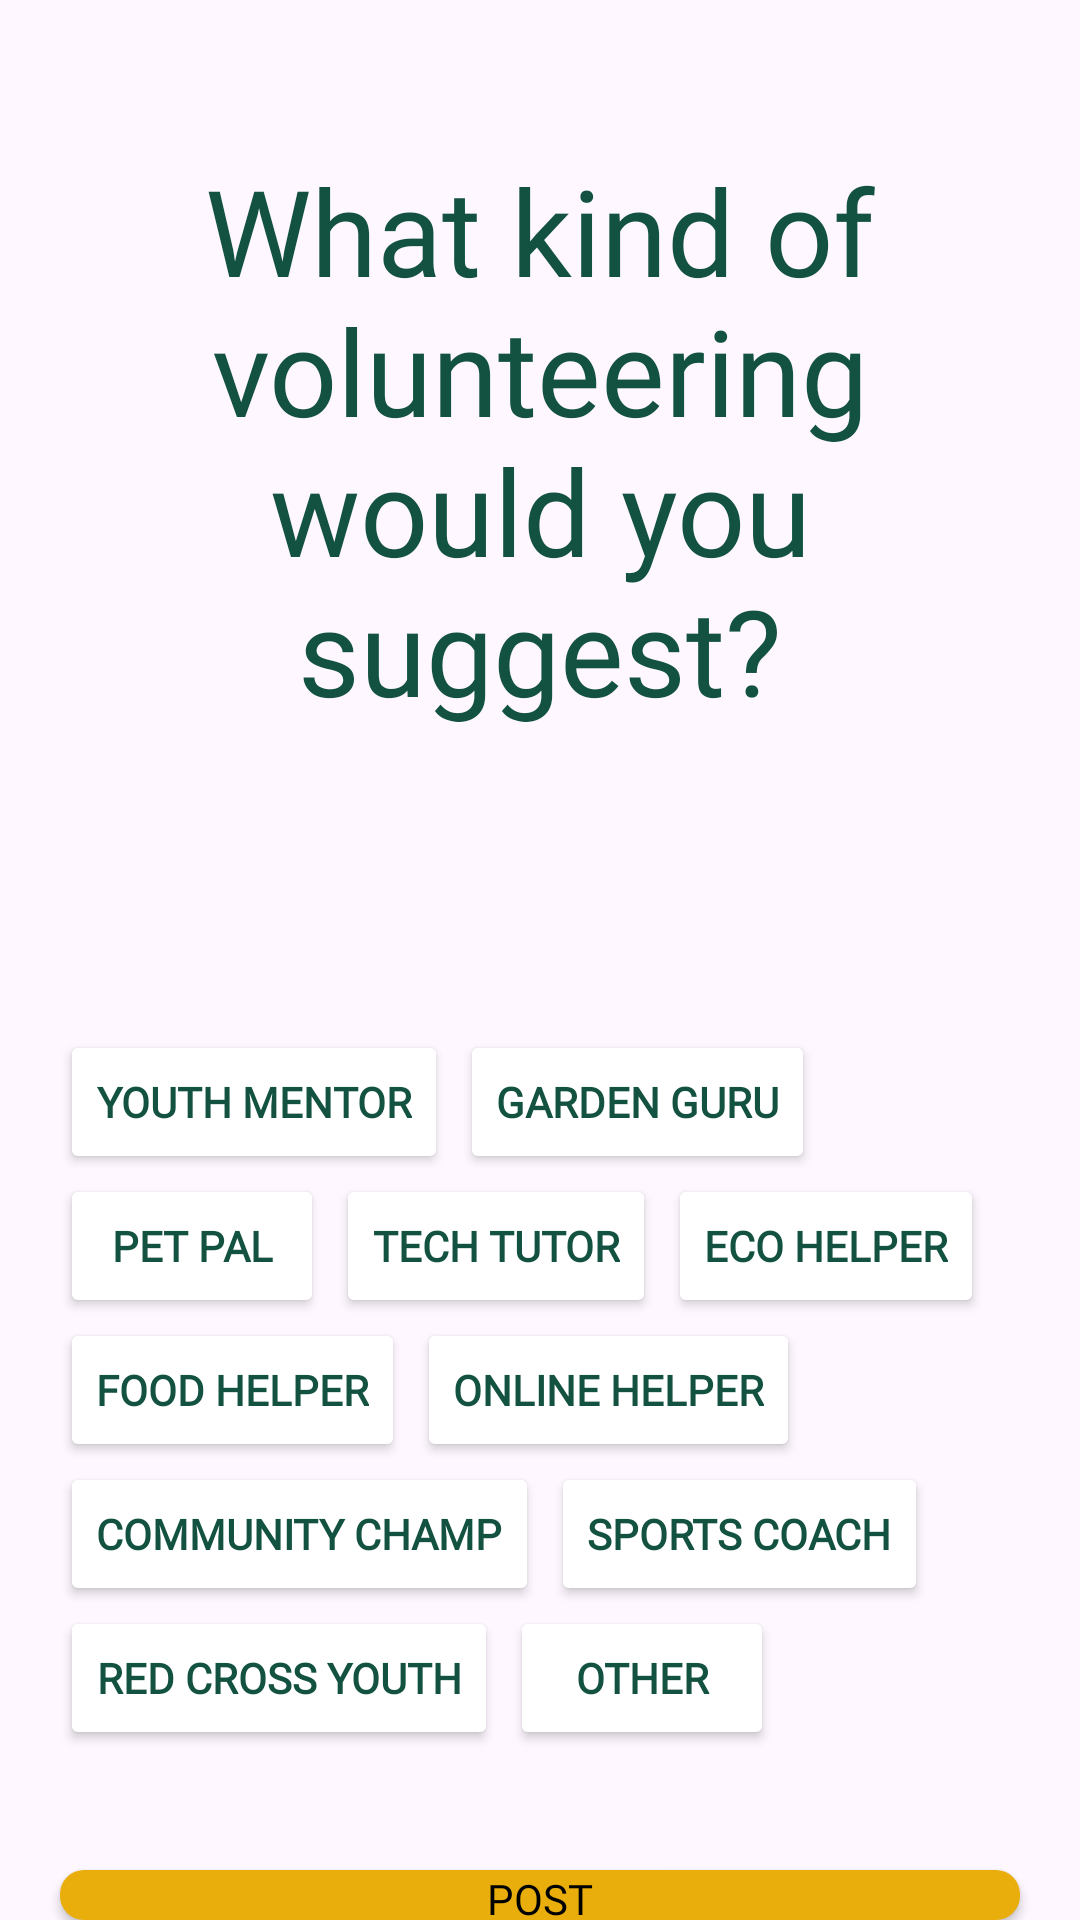

Produce the Android XML layout that renders to this screen, including the resource entries it uses.
<!-- AndroidManifest.xml: application theme Theme.IJoin -->
<!-- res/layout/activity_post_step2.xml -->
<?xml version="1.0" encoding="utf-8"?>
<LinearLayout xmlns:android="http://schemas.android.com/apk/res/android"
    xmlns:app="http://schemas.android.com/apk/res-auto"
    xmlns:tools="http://schemas.android.com/tools"
    android:id="@+id/main"
    android:layout_width="match_parent"
    android:layout_height="match_parent"
    tools:context=".PostStep2"
    android:orientation="vertical"
    >
    <TextView
        android:layout_width="match_parent"
        android:layout_height="wrap_content"
        android:text="What kind of volunteering would you suggest?"
        android:textColor="@color/bc_green"
        android:fontFamily="@font/gilroy_extrabold"
        android:gravity="center"
        android:layout_marginTop="50dp"
        android:textSize="40dp"
        android:layout_marginLeft="20sp"
        android:layout_marginRight="20sp"
        />
    <LinearLayout
        android:layout_width="match_parent"
        android:layout_height="wrap_content"
        android:layout_marginTop="100dp"
        android:orientation="horizontal"
        android:layout_marginRight="20sp"
        android:layout_marginLeft="20sp"
        >
        <Button
            android:id="@+id/youth_mentor"
            android:layout_width="wrap_content"
            android:layout_height="wrap_content"
            android:text="Youth Mentor"
            android:fontFamily="@font/gilroy_semibold"
            android:textStyle="bold"
            android:textColor="@color/bc_green"
            android:backgroundTint="@color/white1"
            />

        <Button
            android:id="@+id/garden_guru"
            android:layout_width="wrap_content"
            android:layout_height="wrap_content"
            android:layout_marginLeft="4dp"
            android:backgroundTint="@color/white1"
            android:fontFamily="@font/gilroy_semibold"
            android:text="Garden Guru"
            android:textColor="@color/bc_green"
            android:textStyle="bold" />
    </LinearLayout>
    <LinearLayout
        android:layout_width="match_parent"
        android:layout_height="wrap_content"
        android:orientation="horizontal"
        android:layout_marginLeft="20sp"
        android:layout_marginRight="20sp"
        >
        <Button
            android:id="@+id/pet_pal"
            android:layout_width="wrap_content"
            android:layout_height="wrap_content"
            android:text="Pet Pal"
            android:fontFamily="@font/gilroy_semibold"
            android:textStyle="bold"
            android:textColor="@color/bc_green"
            android:backgroundTint="@color/white1"
            />

        <Button
            android:id="@+id/tech_tutor"
            android:layout_width="wrap_content"
            android:layout_height="wrap_content"
            android:layout_marginLeft="4dp"
            android:backgroundTint="@color/white1"
            android:fontFamily="@font/gilroy_semibold"
            android:text="Tech Tutor"
            android:textColor="@color/bc_green"
            android:textStyle="bold" />
        <Button
            android:id="@+id/eco_helper"
            android:layout_width="wrap_content"
            android:layout_height="wrap_content"
            android:layout_marginLeft="4dp"
            android:backgroundTint="@color/white1"
            android:fontFamily="@font/gilroy_semibold"
            android:text="Eco Helper"
            android:textColor="@color/bc_green"
            android:textStyle="bold" />
    </LinearLayout>
    <LinearLayout
        android:layout_width="match_parent"
        android:layout_height="wrap_content"
        android:orientation="horizontal"
        android:layout_marginRight="20sp"
        android:layout_marginLeft="20sp"
        >
        <Button
            android:id="@+id/food_helper"
            android:layout_width="wrap_content"
            android:layout_height="wrap_content"
            android:text="Food Helper"
            android:fontFamily="@font/gilroy_semibold"
            android:textStyle="bold"
            android:textColor="@color/bc_green"
            android:backgroundTint="@color/white1"
            />

        <Button
            android:id="@+id/online_helper"
            android:layout_width="wrap_content"
            android:layout_height="wrap_content"
            android:layout_marginLeft="4dp"
            android:backgroundTint="@color/white1"
            android:fontFamily="@font/gilroy_semibold"
            android:text="Online Helper"
            android:textColor="@color/bc_green"
            android:textStyle="bold" />
    </LinearLayout>
    <LinearLayout
        android:layout_width="match_parent"
        android:layout_height="wrap_content"
        android:orientation="horizontal"
        android:layout_marginLeft="20sp"
        android:layout_marginRight="20sp"
        >
        <Button
            android:id="@+id/community_champ"
            android:layout_width="wrap_content"
            android:layout_height="wrap_content"
            android:text="Community Champ"
            android:fontFamily="@font/gilroy_semibold"
            android:textStyle="bold"
            android:textColor="@color/bc_green"
            android:backgroundTint="@color/white1"
            />

        <Button
            android:id="@+id/sports_coach"
            android:layout_width="wrap_content"
            android:layout_height="wrap_content"
            android:layout_marginLeft="4dp"
            android:backgroundTint="@color/white1"
            android:fontFamily="@font/gilroy_semibold"
            android:text="Sports Coach"
            android:textColor="@color/bc_green"
            android:textStyle="bold" />
    </LinearLayout>
    <LinearLayout
        android:layout_width="match_parent"
        android:layout_height="wrap_content"
        android:orientation="horizontal"
        android:layout_marginRight="20sp"
        android:layout_marginLeft="20sp"
        >
        <Button
            android:id="@+id/red_cross_youth"
            android:layout_width="wrap_content"
            android:layout_height="wrap_content"
            android:text="Red Cross Youth"
            android:fontFamily="@font/gilroy_semibold"
            android:textStyle="bold"
            android:textColor="@color/bc_green"
            android:backgroundTint="@color/white1"
            />
        <Button
            android:id="@+id/other"
            android:layout_width="wrap_content"
            android:layout_height="wrap_content"
            android:layout_marginLeft="4dp"
            android:backgroundTint="@color/white1"
            android:fontFamily="@font/gilroy_semibold"
            android:text="Other"
            android:textColor="@color/bc_green"
            android:textStyle="bold" />
    </LinearLayout>
    <androidx.appcompat.widget.AppCompatButton
        android:id="@+id/post"
        android:layout_width="match_parent"
        android:layout_height="wrap_content"
        android:text="Post"
        android:background="@drawable/rounded_button"
        android:backgroundTint="@color/yellow"
        android:fontFamily="@font/gilroy_extrabold"
        android:layout_marginTop="40dp"
        android:textColor="@color/black"
        android:layout_marginLeft="20sp"
        android:layout_marginRight="20sp"
        />
</LinearLayout>
<!-- resources referenced by this layout -->
<resources>
  <color name="bc_green">#135240</color>
  <color name="black">#FF000000</color>
  <color name="white1">#FFFFFF</color>
  <color name="yellow">#E9AE0B</color>
  <!-- drawable rounded_button (drawable) -->
  <?xml version="1.0" encoding="utf-8"?>
  <shape xmlns:android="http://schemas.android.com/apk/res/android"
      android:shape="rectangle">
      <corners android:radius="8dp" />
      <solid android:color="#135240" /> 
  </shape>
  <style name="Theme.IJoin" parent="Base.Theme.IJoin" />
  <style name="Base.Theme.IJoin" parent="Theme.Material3.DayNight.NoActionBar">
          
          
      </style>
</resources>
